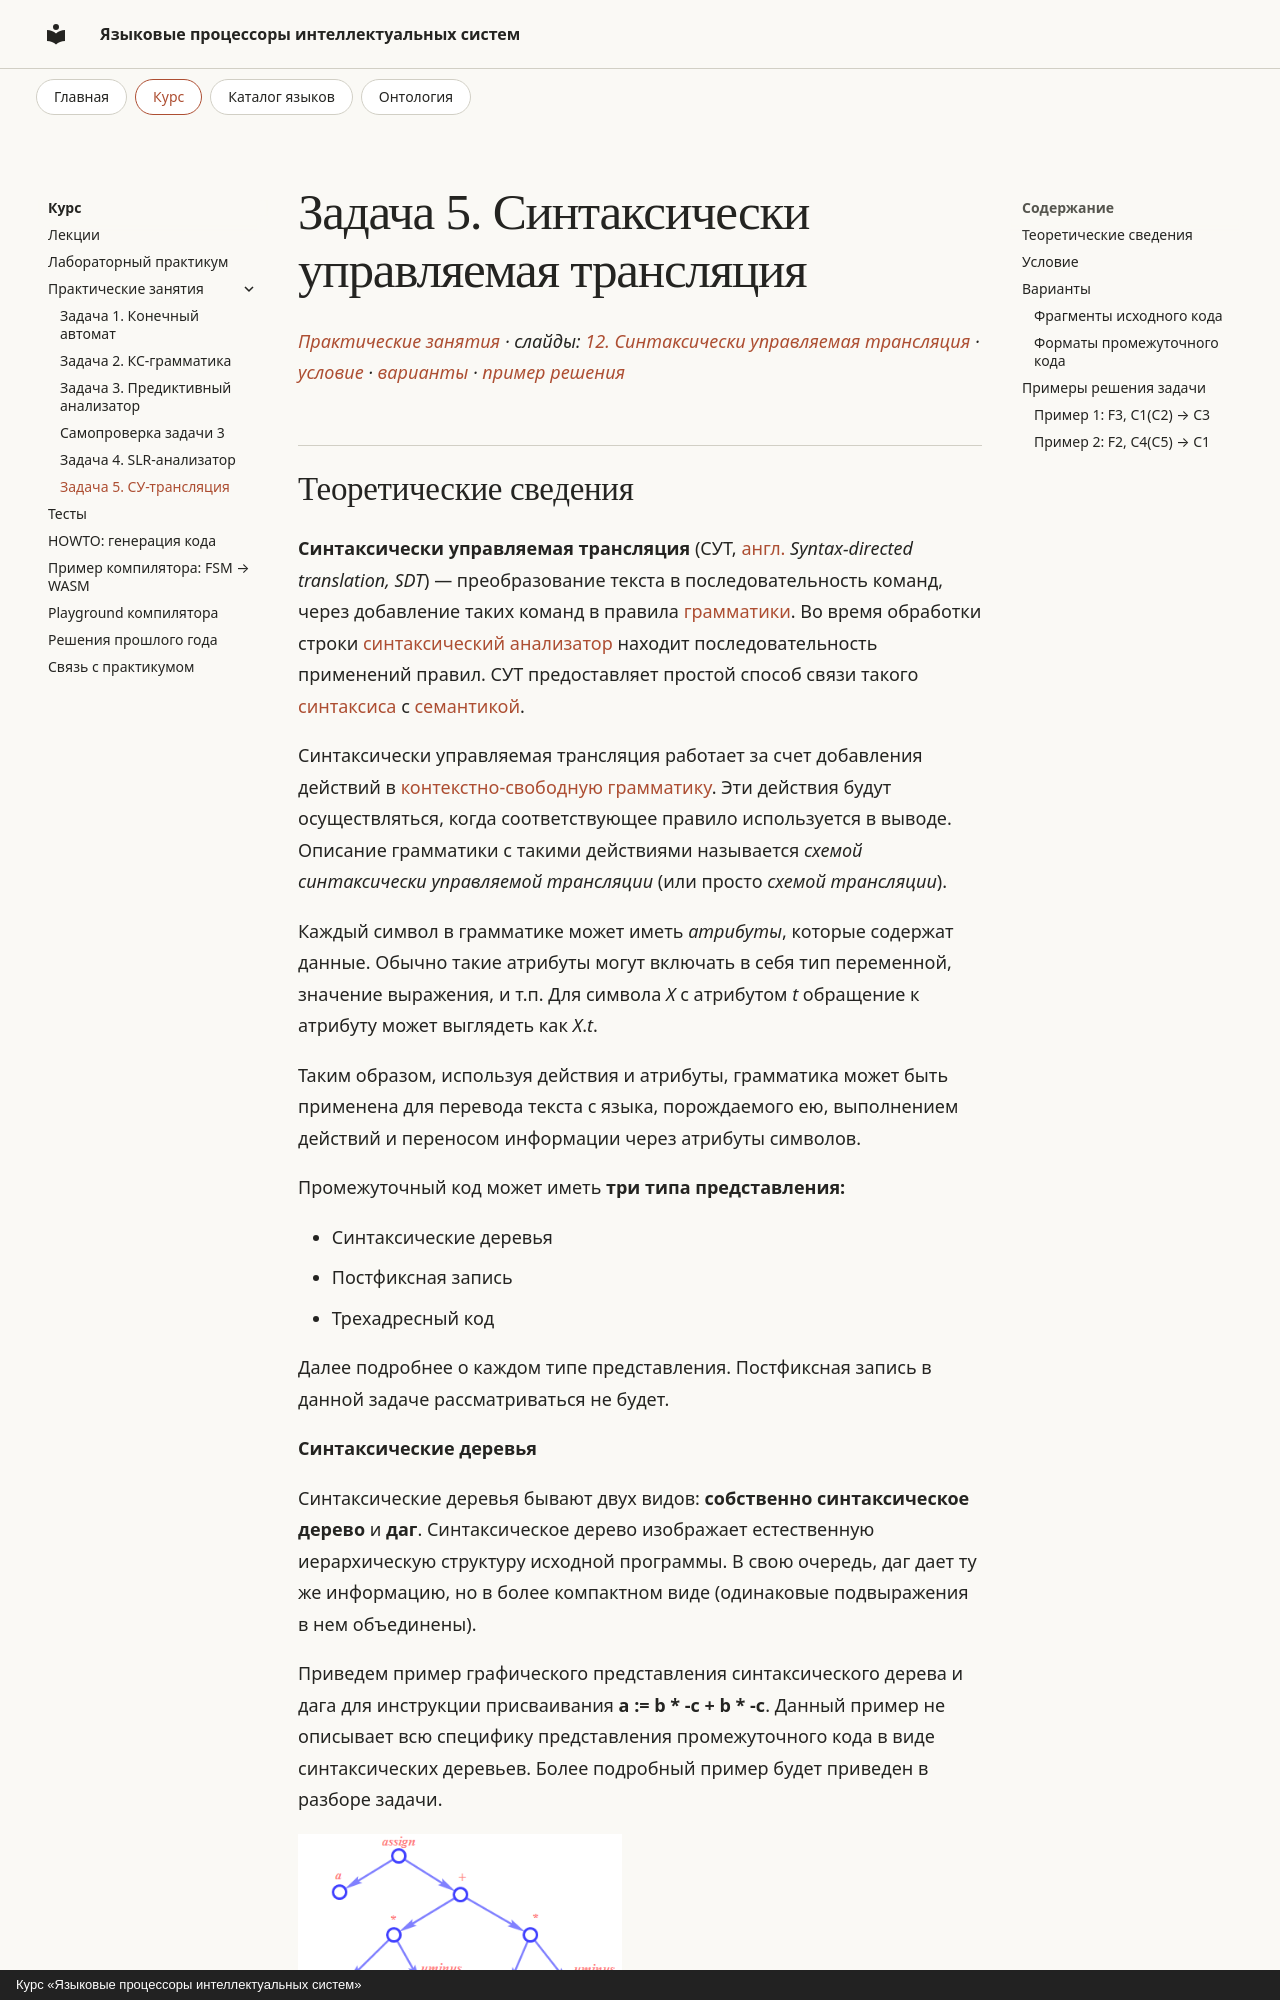

repository: rserdyukov/yapis-2026 · page: practice/task5/index.html · generator: mkdocs · copyright: Курс «Языковые процессоры интеллектуальных систем»

---
publish: true
title: "Задача 5. Синтаксически управляемая трансляция"
---

<!-- Перенесено из Google Docs «Практические задачи» (2026-09-24).
     Источник правды теперь этот файл; рисунки — docs/practice/img/. -->

# Задача 5. Синтаксически управляемая трансляция

*[Практические занятия](index.md#tema-4) · слайды: [12. Синтаксически управляемая трансляция](../lectures/html/12-sintaksicheski-upravlyaemaya-translyaciya.html) ·
[условие](#uslovie) · [варианты](#varianty) · [пример решения](#primer)*
